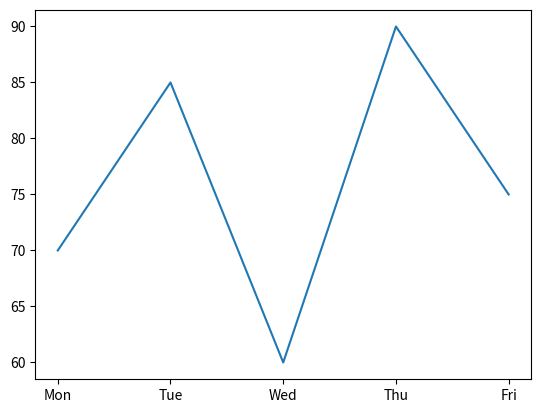

Python code for this plot:
import matplotlib.pyplot as plt
days = ['Mon', 'Tue', 'Wed', 'Thu', 'Fri']
scores = [70, 85, 60, 90, 75]
plt.plot(days, scores)
plt.show()
